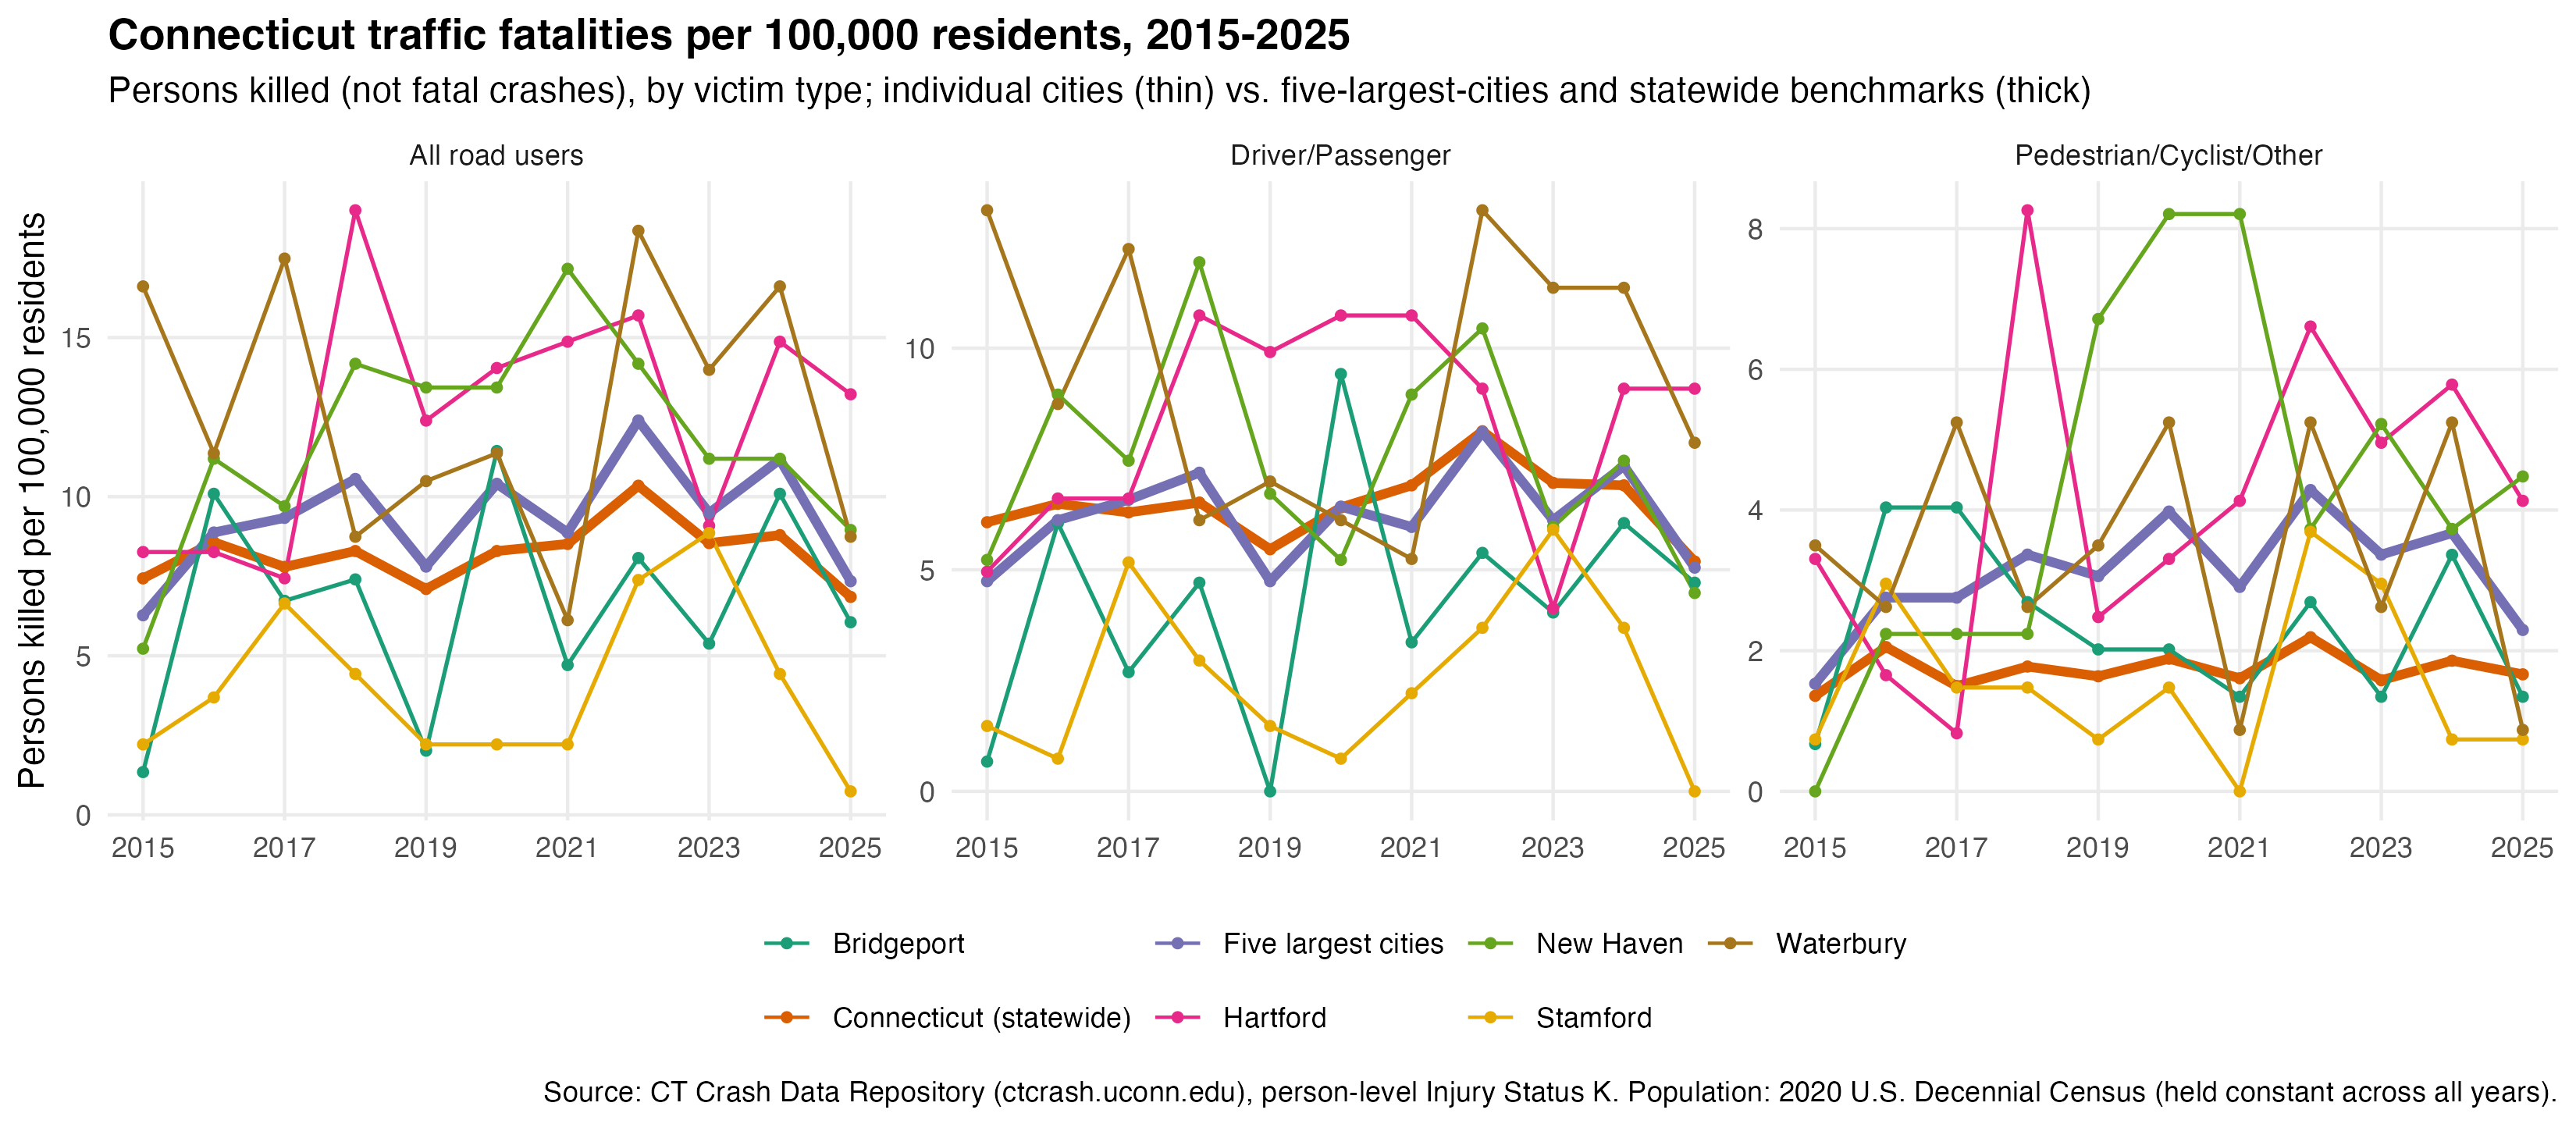

The file beside this chart, header and first rows:
geography, year, group, deaths, population, deaths_per_100k
Bridgeport, 2015, All road users, 2, 148654, 1.345
Bridgeport, 2015, Driver/Passenger, 1, 148654, 0.6727
Bridgeport, 2015, Pedestrian/Cyclist/Other, 1, 148654, 0.6727
Bridgeport, 2016, All road users, 15, 148654, 10.09
Bridgeport, 2016, Driver/Passenger, 9, 148654, 6.054
Bridgeport, 2016, Pedestrian/Cyclist/Other, 6, 148654, 4.036
Bridgeport, 2017, All road users, 10, 148654, 6.727
Bridgeport, 2017, Driver/Passenger, 4, 148654, 2.691
Bridgeport, 2017, Pedestrian/Cyclist/Other, 6, 148654, 4.036
Bridgeport, 2018, All road users, 11, 148654, 7.4
Bridgeport, 2018, Driver/Passenger, 7, 148654, 4.709
Bridgeport, 2018, Pedestrian/Cyclist/Other, 4, 148654, 2.691
Bridgeport, 2019, All road users, 3, 148654, 2.018
Bridgeport, 2019, Driver/Passenger, 0, 148654, 0
Bridgeport, 2019, Pedestrian/Cyclist/Other, 3, 148654, 2.018
Bridgeport, 2020, All road users, 17, 148654, 11.44
Bridgeport, 2020, Driver/Passenger, 14, 148654, 9.418
Bridgeport, 2020, Pedestrian/Cyclist/Other, 3, 148654, 2.018
Bridgeport, 2021, All road users, 7, 148654, 4.709
Bridgeport, 2021, Driver/Passenger, 5, 148654, 3.364
Bridgeport, 2021, Pedestrian/Cyclist/Other, 2, 148654, 1.345
Bridgeport, 2022, All road users, 12, 148654, 8.072
Bridgeport, 2022, Driver/Passenger, 8, 148654, 5.382
Bridgeport, 2022, Pedestrian/Cyclist/Other, 4, 148654, 2.691
Bridgeport, 2023, All road users, 8, 148654, 5.382
Bridgeport, 2023, Driver/Passenger, 6, 148654, 4.036
Bridgeport, 2023, Pedestrian/Cyclist/Other, 2, 148654, 1.345
Bridgeport, 2024, All road users, 15, 148654, 10.09
Bridgeport, 2024, Driver/Passenger, 9, 148654, 6.054
Bridgeport, 2024, Pedestrian/Cyclist/Other, 5, 148654, 3.364
Bridgeport, 2025, All road users, 9, 148654, 6.054
Bridgeport, 2025, Driver/Passenger, 7, 148654, 4.709
Bridgeport, 2025, Pedestrian/Cyclist/Other, 2, 148654, 1.345
Connecticut (statewide), 2015, All road users, 268, 3605944, 7.432
Connecticut (statewide), 2015, Driver/Passenger, 219, 3605944, 6.073
Connecticut (statewide), 2015, Pedestrian/Cyclist/Other, 49, 3605944, 1.359
Connecticut (statewide), 2016, All road users, 309, 3605944, 8.569
Connecticut (statewide), 2016, Driver/Passenger, 234, 3605944, 6.489
Connecticut (statewide), 2016, Pedestrian/Cyclist/Other, 74, 3605944, 2.052
Connecticut (statewide), 2017, All road users, 281, 3605944, 7.793
Connecticut (statewide), 2017, Driver/Passenger, 227, 3605944, 6.295
Connecticut (statewide), 2017, Pedestrian/Cyclist/Other, 54, 3605944, 1.498
Connecticut (statewide), 2018, All road users, 299, 3605944, 8.292
Connecticut (statewide), 2018, Driver/Passenger, 235, 3605944, 6.517
Connecticut (statewide), 2018, Pedestrian/Cyclist/Other, 64, 3605944, 1.775
Connecticut (statewide), 2019, All road users, 256, 3605944, 7.099
Connecticut (statewide), 2019, Driver/Passenger, 197, 3605944, 5.463
Connecticut (statewide), 2019, Pedestrian/Cyclist/Other, 59, 3605944, 1.636
Connecticut (statewide), 2020, All road users, 299, 3605944, 8.292
Connecticut (statewide), 2020, Driver/Passenger, 231, 3605944, 6.406
Connecticut (statewide), 2020, Pedestrian/Cyclist/Other, 68, 3605944, 1.886
Connecticut (statewide), 2021, All road users, 307, 3605944, 8.514
Connecticut (statewide), 2021, Driver/Passenger, 249, 3605944, 6.905
Connecticut (statewide), 2021, Pedestrian/Cyclist/Other, 58, 3605944, 1.608
Connecticut (statewide), 2022, All road users, 373, 3605944, 10.34
Connecticut (statewide), 2022, Driver/Passenger, 293, 3605944, 8.125
Connecticut (statewide), 2022, Pedestrian/Cyclist/Other, 79, 3605944, 2.191
Connecticut (statewide), 2023, All road users, 308, 3605944, 8.541
Connecticut (statewide), 2023, Driver/Passenger, 251, 3605944, 6.961
Connecticut (statewide), 2023, Pedestrian/Cyclist/Other, 57, 3605944, 1.581
... 171 more rows
